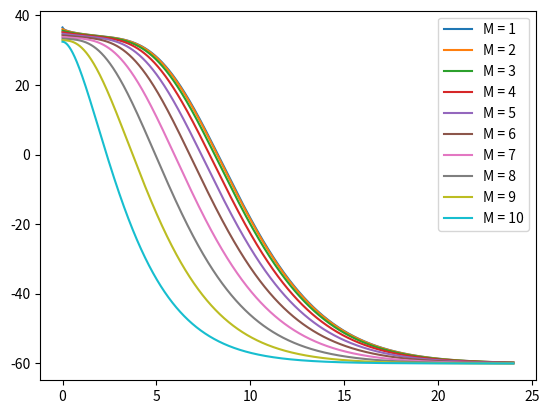

This chart was generated by the following Python code:
import numpy as np
import matplotlib.pyplot as plt

def T_Hoth(t):
    global Tmin_H, day_H
    return 0.5*Tmin_H*(1+np.sin(2*np.pi*t/day_H))

def shape(geometric_solid, radius, Radius_Max, Total_Mass):
    height = Radius_Max + radius
    
    if sphere:
        Surface_Area = 2*np.pi*radius*(radius+height)
        Volume = (4/3)*np.pi*(radius**3)
        Volume_Max = (4/3)*np.pi*(Radius_Max**3)
        Mass = Total_Mass*(Volume/Volume_Max)
        return Volume, Surface_Area, Mass
    
    elif rounded_cylinder:
        Surface_Area = 2*np.pi*radius*(radius+height)
        Volume = np.pi*(radius**2)*height
        Volume_Max = np.pi*(Radius_Max**2)*height
        Mass = Total_Mass*(Volume/Volume_Max)

        
        return Volume, Surface_Area, Mass
    
    
'''
    current idea is that everything here has to be an input variable, and when function is called in
    cooling constant, that values will have to be stated there, allowing for individuality.  Question
    remains as how to assign origin/base values.
'''
    
'''
    Intention to call the above function within cooling_constant()
    problems:
        -if statements have to indicate which shape is being used, source indicated either\
        within cooling_constant() or answer()
        -for rr loop is used in shape() but stated in cooling_constant
            not certain if shape function can use a loop written in cooling_constant()
        
'''    
def cooling_constant_computation(radius):## KLC: you need to pass in a radius variable
    global r_max_tt, r_max_luke, volume_max_luke, volume_max_tt
    
    cooling_constant = np.empty(len(radius)) ## cooling constant bin
    volume_max_luke = ((3*r_max_luke)/(4*np.pi))**(1/2)
    
# turn if statement to be in regards to shape, where shape value is given in answer()
# have to incorporate radius limits


    for rr in range(len(radius)):
        height = r_max_luke + radius[rr]
        if radius[rr] <= r_max_luke:
            Surface_Area = 2*np.pi*radius[rr]*(radius[rr]+height)
            Volume = (4/3)*np.pi*(radius[rr]**3)
            Mass = 70*(Volume/volume_max_luke)
            cooling_constant[rr] = 60*(500*Surface_Area)/(Mass*4186)
        elif radius[rr] > r_max_luke and radius[rr] < r_max_tt:
            Surface_Area = 2*np.pi*radius[rr]*(radius[rr]+height)
            Volume = np.pi*(radius[rr]**2)*height
            Mass = 290*(Volume/volume_max_tt)
            cooling_constant[rr] = 60*(100*Surface_Area)/(Mass*205)
    return cooling_constant

'''
    above:
        the above has a for(radius) and an if based on the radius.
        i.e.
    for rr in range(len(radius)):
        if shape
'''

def dTdt(T_now,T_H_now,Tmin_H = -60):
    global k_LS, k_tt, radius
    
    nshells = len(T_now)
    dTdt_now = np.empty(nshells)
    cooling_const = cooling_constant_computation(radius) ## KLC: but really, pass in or make global variable e.e., k_r ****
    dTdt_now[0] = -cooling_const[0]*(T_now[0] - T_now[1])
    for ss in range(1,nshells-1): # up to but not including outer shell
#        print('ss = {0}'.format(ss))
        dTdt_now[ss] = -cooling_const[ss]*(T_now[ss] - T_now[ss+1])
    ## Here would be another for-loop or if-statement to handle next object
    dTdt_now[-1] = -cooling_const[-1]*(T_now[-1] - Tmin_H)# - T_now[4]) error in T_now[4]: 
    return dTdt_now            
    

def answer(RM_tt = 0.310037, RM_LS = (1.9/(4*np.pi))**(1/2), \
           VM_tt = 0.187249, Ti_LS = 35., Ti_tt = 37., \
           day_H = 24, tlim = (0.,24.), Tmin_H = -60, \
           N=10000, M=10):
    
    '''
    values for radii max to set global variables
    volume max of tauntaun set to global variables
    volume max of luke defined in cooling_constant_computation
        because it uses r_max_luke    
    '''

    global r_max_tt, r_max_luke, volume_max_tt, radius
    
    r_max_tt = RM_tt
    r_max_luke = RM_LS
    volume_max_tt = VM_tt

    radius = np.linspace(0,0.310037,M+2) # +1 to make M shells:
        #above changed to M+2 in order to solve index of M=1 shells
    radius = radius[1:] # 
    
    time = np.linspace(tlim[0],tlim[1],N+1)
    dt = time[1] - time[0]
    
    T_all = np.empty((N+1,M+1),float)
    T_inner = 37. # C; human core temp
    T_outer = 32. # C; human freezing
    slope = (T_outer - T_inner)/radius[-1] # C/m where origin at radius = 0 
    T_init = slope*radius + T_inner # C

#T_all[0,:] = np.array([37,35,33,31],float) # arbitrary instantiation
    T_all[0,:] = T_init 

    
    ## KLC: make all the floating "preamble" definitions part of this
    ## function
    for ii in range(1,N+1):
        k1 = dt * dTdt(T_all[ii-1,:],radius)
        
        k2 = dt * dTdt(T_all[ii-1,:]+0.5*k1,radius)
        
        k3 = dt * dTdt(T_all[ii-1,:]+0.5*k2,radius)
        
        k4 = dt * dTdt(T_all[ii-1,:]+k3,radius)
        
        T_all[ii,:] = T_all[ii-1,:] + (k1 + 2*(k2+k3) + k4)/6.
        
    for aa in range(M):
        plt.plot(time,T_all[:,aa],label='M = {0}'.format(aa+1))
#plt.semilogy()

    plt.legend()
    plt.show()
    print('shape:',T_all.shape) ##print is N+1, M+1 to allow N=M=1
    return T_all


T_all = answer()





## KLC: Josh's To Do

##8/23
  ##  Analysis of Original code
    
      
##XX - fix dTdt() calling cooling_constant() function to accept k_r array
##XX - fix answer() to have all the "preamble" stuff and allow user to
##   change parameters without re-compiling

## - test range of "sensible" parameters (e.g., nshell=1)
##XX : both N = 1 and M = 1 work

## - add tauntaun shell (represented by diff. cooling constant array) 

## - add constant or variable Hoth temperature
## : Implemented Hoth_T for constant, need to change answer() calculations and test
    
## - enable user to change geometry (i.e., enable "spherical" mode)
## : currently trying to create a function to state shape
        ## not sure how to associate radius into if statements of shape
            ## i.e. input should be:
                ##"if shape = shpere:
                    ##code for sphere"

'''
#    dTdt_now[0] = -cooling_constant_computation[0]*(T_now[0] - T_now[1])

    ## KLC: functions are accessed with parentheses, not square
    ## brackets but it seems you actually want an array of cooling
    ## constants so since the radius variable is defined and
    ## instantiated outside any function, it is available to all
    ## functions. So we'll use the function
    ## cooling_constant_computation() on the "global-ish" variable
    ## radius to define an array of cooling constants. Then use it in
    ## the calculations.

#T_Hoth = 0.5*Tmin_H*(1+np.sin(2*np.pi*time/day_H))
'''